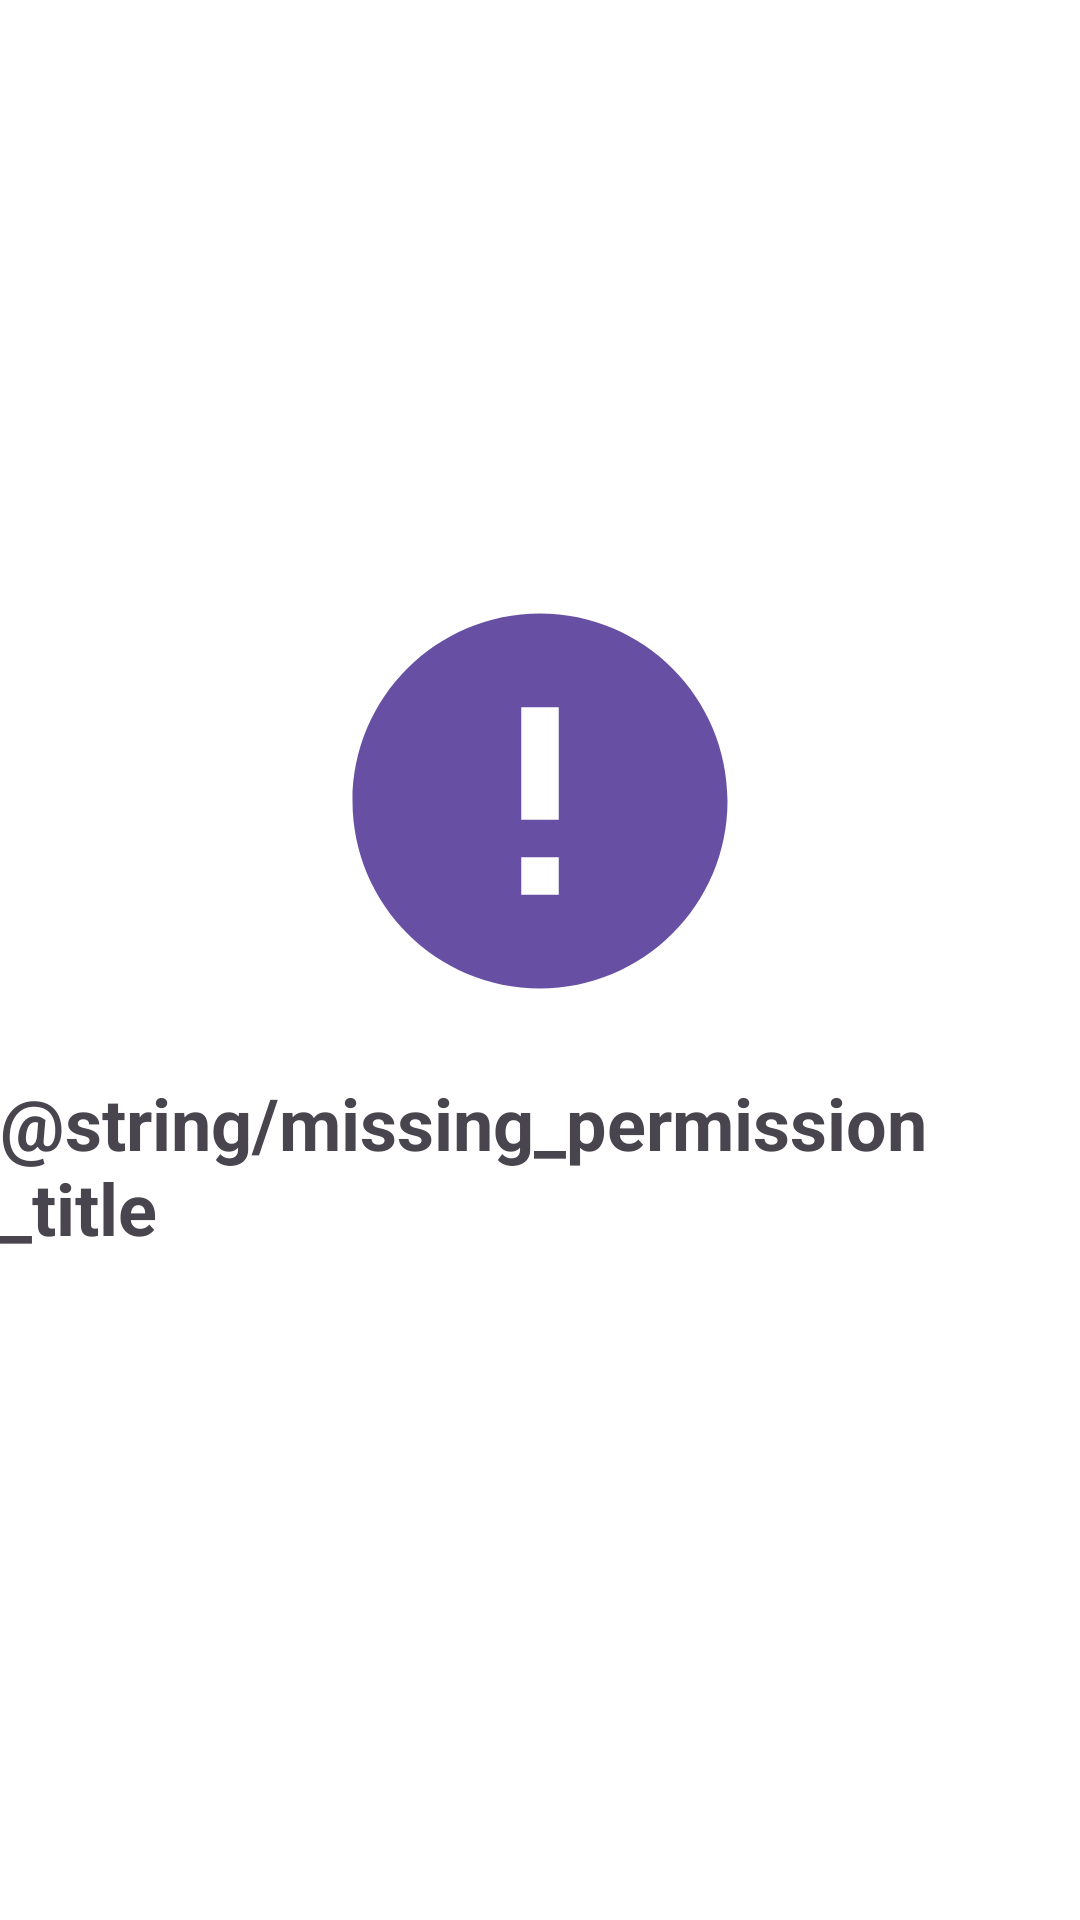

This screen was rendered from an Android layout file. Write that file and the resources it references.
<!-- AndroidManifest.xml: application theme Theme.Transparent -->
<!-- res/layout/activity_missing_permission.xml -->
<?xml version="1.0" encoding="utf-8"?>
<androidx.constraintlayout.widget.ConstraintLayout xmlns:android="http://schemas.android.com/apk/res/android"
    xmlns:app="http://schemas.android.com/apk/res-auto"
    xmlns:tools="http://schemas.android.com/tools"
    android:layout_width="match_parent"
    android:layout_height="match_parent"
    tools:context=".ui.MissingPermissionActivity">

    <ImageView
        android:id="@+id/error_icon"
        android:layout_width="150dp"
        android:layout_height="150dp"
        android:src="@drawable/ic_error_24dp"
        app:layout_constraintBottom_toTopOf="@+id/error_message"
        app:layout_constraintEnd_toEndOf="parent"
        app:layout_constraintStart_toStartOf="parent"
        app:layout_constraintTop_toTopOf="parent"
        app:layout_constraintVertical_chainStyle="packed"
        app:tint="?attr/colorPrimary" />

    <TextView
        android:id="@+id/error_message"
        android:layout_width="wrap_content"
        android:layout_height="wrap_content"
        android:layout_marginTop="16dp"
        android:text="@string/missing_permission_title"
        android:textSize="24sp"
        android:textStyle="bold"
        app:layout_constraintBottom_toTopOf="@+id/error_subtext"
        app:layout_constraintEnd_toEndOf="parent"
        app:layout_constraintStart_toStartOf="parent"
        app:layout_constraintTop_toBottomOf="@+id/error_icon" />

    <TextView
        android:id="@+id/error_subtext"
        android:layout_width="wrap_content"
        android:layout_height="wrap_content"
        android:layout_marginTop="8dp"
        android:paddingStart="20dp"
        android:paddingEnd="20dp"
        android:textAlignment="center"
        android:textSize="16sp"
        app:layout_constraintBottom_toBottomOf="parent"
        app:layout_constraintEnd_toEndOf="parent"
        app:layout_constraintStart_toStartOf="parent"
        app:layout_constraintTop_toBottomOf="@+id/error_message" />

</androidx.constraintlayout.widget.ConstraintLayout>
<!-- resources referenced by this layout -->
<resources>
  <!-- drawable ic_error_24dp (drawable) -->
  <vector xmlns:android="http://schemas.android.com/apk/res/android"
      android:width="24dp"
      android:height="24dp"
      android:viewportWidth="24"
      android:viewportHeight="24"
      android:tint="?attr/colorError">
    <path
        android:fillColor="@android:color/white"
        android:pathData="M12,2C6.48,2 2,6.48 2,12s4.48,10 10,10 10,-4.48 10,-10S17.52,2 12,2zM13,17h-2v-2h2v2zM13,13h-2L11,7h2v6z"/>
  </vector>
  <style name="Theme.Transparent" parent="Theme.Material3.DayNight.NoActionBar">
          <item name="android:background">@android:color/transparent</item>
          <item name="android:windowNoTitle">true</item>
          <item name="android:windowBackground">@android:color/transparent</item>
          <item name="android:windowIsTranslucent">true</item>
          <item name="android:windowContentOverlay">@null</item>
          <item name="android:windowAnimationStyle">@null</item>
  
          <item name="android:statusBarColor">@android:color/transparent</item>
          <item name="android:windowLightStatusBar">true</item>
          <item name="android:navigationBarColor">@android:color/transparent</item>
      </style>
</resources>
